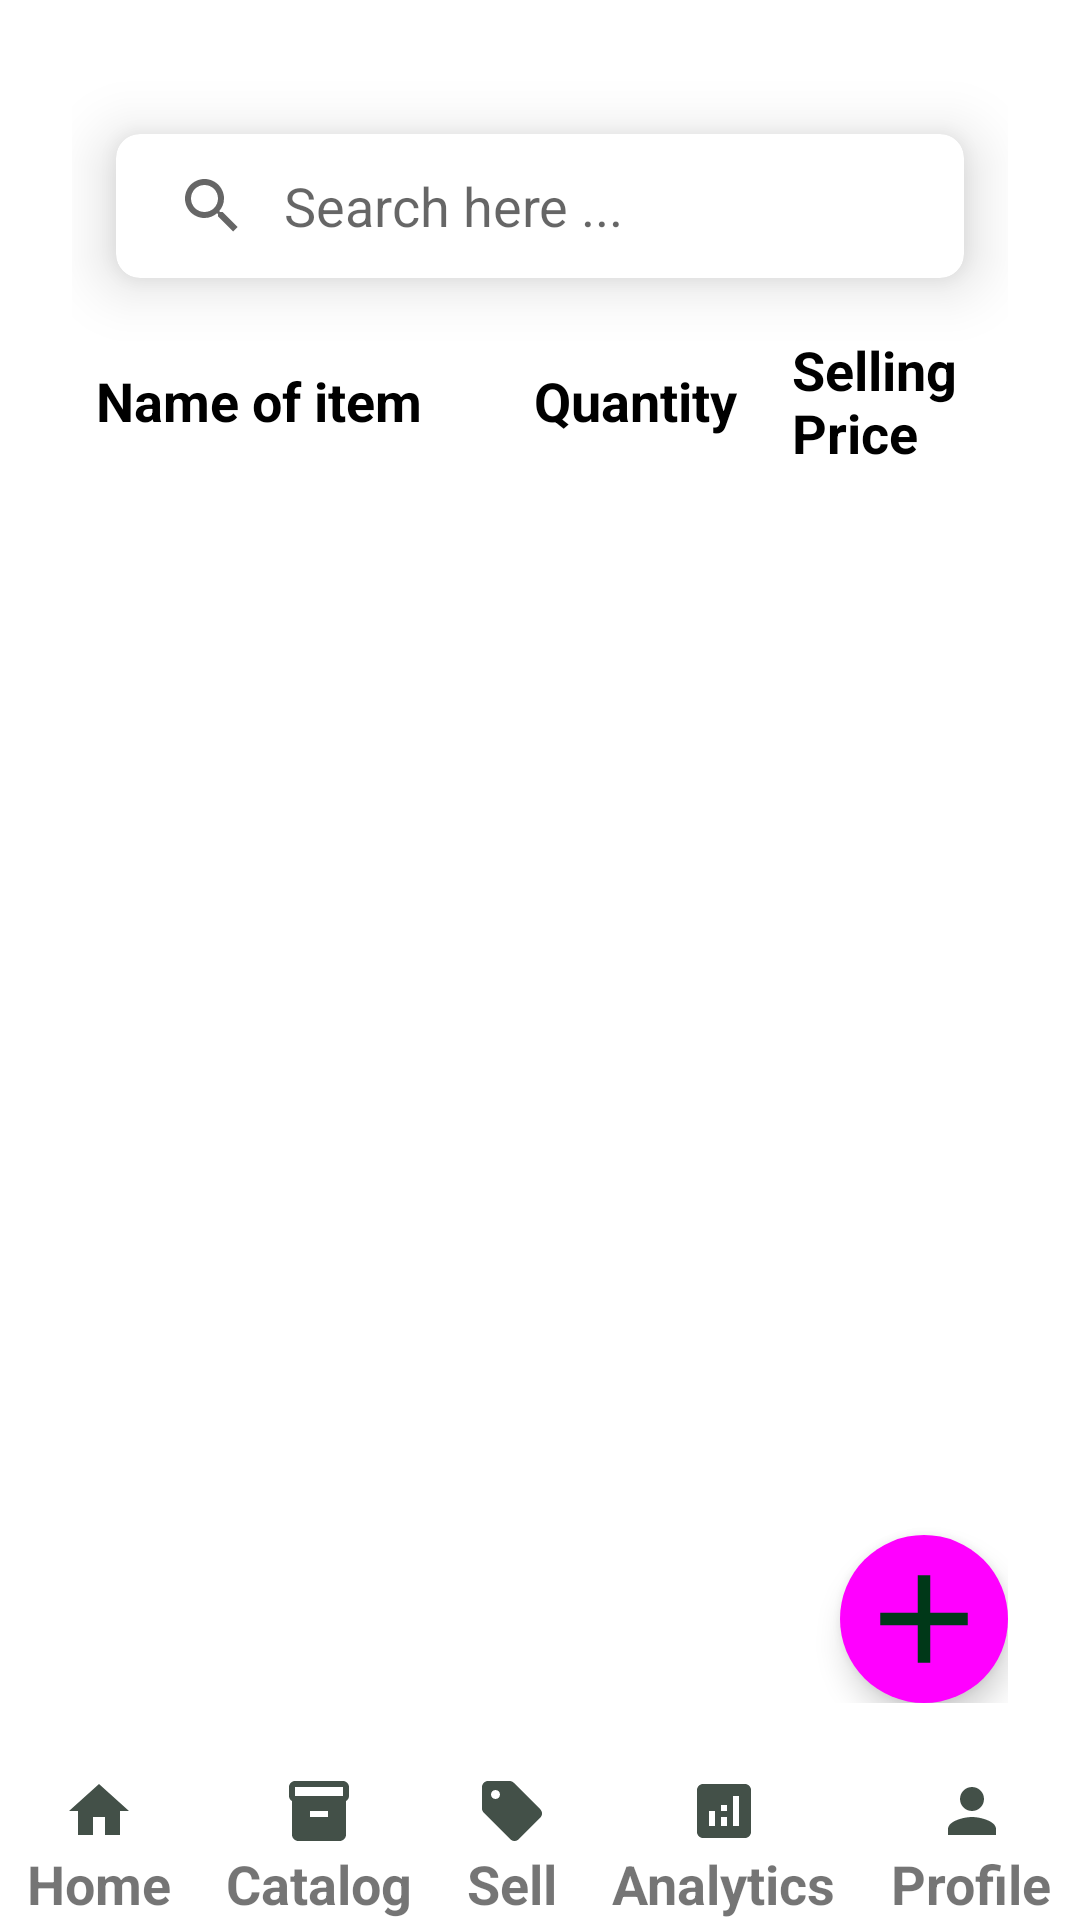

This screen was rendered from an Android layout file. Write that file and the resources it references.
<!-- AndroidManifest.xml: application theme Theme.Shopiko01 -->
<!-- res/layout/fragment_catalog_list.xml -->
<?xml version="1.0" encoding="utf-8"?>
<androidx.constraintlayout.widget.ConstraintLayout
    xmlns:android="http://schemas.android.com/apk/res/android"
    xmlns:app="http://schemas.android.com/apk/res-auto"
    xmlns:tools="http://schemas.android.com/tools"
    android:name="com.example.shopiko01.CatalogFragment"
    tools:context=".CatalogFragment"
    android:layout_height="match_parent"
    android:layout_width="match_parent" >

    <androidx.constraintlayout.widget.ConstraintLayout
        android:layout_width="match_parent"
        android:layout_height="0dp"
        android:padding="@dimen/parent_padding"
        app:layout_constraintBottom_toTopOf="@id/catalog_dashboard_layout"
        app:layout_constraintEnd_toEndOf="parent"
        app:layout_constraintTop_toTopOf="parent"
        app:layout_constraintStart_toStartOf="parent">

        <com.google.android.material.card.MaterialCardView
            android:id="@+id/materialCardView"
            android:layout_width="match_parent"
            android:layout_height="wrap_content"
            app:cardCornerRadius="8dp"
            app:cardElevation="12dp"
            app:cardUseCompatPadding="true"
            app:layout_constraintEnd_toEndOf="parent"
            app:layout_constraintStart_toStartOf="parent"
            app:layout_constraintTop_toTopOf="parent">

            <androidx.appcompat.widget.SearchView
                android:id="@+id/searchView"
                android:layout_width="match_parent"
                android:layout_height="wrap_content"
                app:iconifiedByDefault="false"
                app:queryBackground="@android:color/transparent"
                app:queryHint="Search here ..." />

        </com.google.android.material.card.MaterialCardView>


        <TextView
            android:id="@+id/catalog_page_sell_list_name"
            style="@style/Widget.Shopiko01.MediumPlaceHolderText"
            android:minWidth="130dp"
            android:layout_marginTop="@dimen/between_element"
            android:layout_marginStart="@dimen/between_element"
            android:layout_width="wrap_content"
            android:layout_height="wrap_content"
            app:layout_constraintStart_toStartOf="parent"
            app:layout_constraintTop_toBottomOf="@id/materialCardView"
            android:text="Name of item"/>

        <TextView
            android:id="@+id/catalog_page_sell_list_qty"
            style="@style/Widget.Shopiko01.MediumPlaceHolderText"
            android:layout_marginStart="@dimen/text_margin"
            android:minWidth="70dp"
            android:layout_width="wrap_content"
            android:layout_height="wrap_content"
            app:layout_constraintStart_toEndOf="@id/catalog_page_sell_list_name"
            app:layout_constraintTop_toTopOf="@id/catalog_page_sell_list_name"
            app:layout_constraintBottom_toBottomOf="@id/catalog_page_sell_list_name"
            android:text="Quantity" />

        <TextView
            android:id="@+id/catalog_page_sell_list_price"
            style="@style/Widget.Shopiko01.MediumPlaceHolderText"
            android:minWidth="100dp"
            android:maxWidth="100dp"
            android:layout_width="wrap_content"
            android:layout_height="wrap_content"
            android:layout_marginStart="@dimen/text_margin"
            app:layout_constraintStart_toEndOf="@id/catalog_page_sell_list_qty"
            app:layout_constraintTop_toTopOf="@id/catalog_page_sell_list_qty"
            app:layout_constraintBottom_toBottomOf="@id/catalog_page_sell_list_qty"
            android:text="Selling Price" />

        <FrameLayout
            android:id="@+id/catalog_page_recycler_layout"
            android:layout_width="match_parent"
            android:layout_height="wrap_content"
            android:layout_marginTop="@dimen/text_margin"
            app:layout_constraintTop_toBottomOf="@id/catalog_page_sell_list_name"
            app:layout_constraintStart_toStartOf="parent"
            app:layout_constraintEnd_toEndOf="parent">

            <androidx.recyclerview.widget.RecyclerView
                android:id="@+id/catalog_page_recycler_view"
                android:layout_width="match_parent"
                android:layout_height="450dp"
                app:layoutManager="LinearLayoutManager"
                tools:listitem="@layout/fragment_catalog"/>

        </FrameLayout>

        <com.google.android.material.floatingactionbutton.FloatingActionButton
            android:id="@+id/add_btn"
            style="@style/Widget.Material3.FloatingActionButton.Surface"
            android:layout_width="wrap_content"
            android:layout_height="wrap_content"
            android:contentDescription="@string/add_product"
            android:src="@drawable/ic_add"
            app:fabSize="auto"
            app:layout_constraintEnd_toEndOf="parent"
            app:layout_constraintBottom_toBottomOf="parent"
            app:maxImageSize="50dp"
            tools:visibility="visible" />

    </androidx.constraintlayout.widget.ConstraintLayout>

    <LinearLayout
        android:id="@+id/catalog_dashboard_layout"
        android:layout_width="match_parent"
        android:layout_height="wrap_content"
        android:orientation="horizontal"
        app:layout_constraintStart_toStartOf="parent"
        app:layout_constraintEnd_toEndOf="parent"
        app:layout_constraintBottom_toBottomOf="parent">

        <LinearLayout
            android:id="@+id/home_icon_layout"
            android:layout_width="wrap_content"
            android:layout_height="wrap_content"
            android:layout_weight="1"
            android:clickable="true"
            android:orientation="vertical"
            android:focusable="true">
            <ImageView
                android:id="@+id/home_icon"
                android:layout_gravity="center"
                android:layout_width="wrap_content"
                android:layout_height="wrap_content"
                android:src="@drawable/ic_home_gray" />
            <TextView
                android:id="@+id/home_icon_text"
                android:layout_width="wrap_content"
                android:layout_height="wrap_content"
                android:layout_gravity="center"
                android:text="@string/home"
                android:textSize="18sp"
                android:textStyle="bold" />
        </LinearLayout>

        <LinearLayout
            android:id="@+id/catalog_icon_layout"
            android:layout_width="wrap_content"
            android:layout_height="wrap_content"
            android:layout_weight="1"
            android:clickable="true"
            android:orientation="vertical"
            android:focusable="true">
            <ImageView
                android:id="@+id/catalog_icon"
                android:layout_gravity="center"
                android:layout_width="wrap_content"
                android:layout_height="wrap_content"
                android:src="@drawable/ic_inventory_gray" />
            <TextView
                android:id="@+id/catalog_icon_text"
                android:layout_width="wrap_content"
                android:layout_height="wrap_content"
                android:layout_gravity="center"
                android:text="@string/catalog"
                android:textSize="18sp"
                android:textStyle="bold" />
        </LinearLayout>

        <LinearLayout
            android:id="@+id/sell_icon_layout"
            android:layout_width="wrap_content"
            android:layout_height="wrap_content"
            android:layout_weight="1"
            android:clickable="true"
            android:orientation="vertical"
            android:focusable="true">
            <ImageView
                android:id="@+id/sell_icon"
                android:layout_gravity="center"
                android:layout_width="wrap_content"
                android:layout_height="wrap_content"
                android:src="@drawable/ic_sell_gray" />
            <TextView
                android:id="@+id/sell_icon_text"
                android:layout_gravity="center"
                android:layout_width="wrap_content"
                android:layout_height="wrap_content"
                android:text="@string/sell"
                android:textSize="18sp"
                android:textStyle="bold" />
        </LinearLayout>

        <LinearLayout
            android:id="@+id/analytic_icon_layout"
            android:layout_width="wrap_content"
            android:layout_height="wrap_content"
            android:layout_weight="1"
            android:clickable="true"
            android:orientation="vertical"
            android:focusable="true">
            <ImageView
                android:id="@+id/analytic_icon"
                android:layout_gravity="center"
                android:layout_width="wrap_content"
                android:layout_height="wrap_content"
                android:src="@drawable/ic_analytic_gray" />
            <TextView
                android:id="@+id/analytic_icon_text"
                android:layout_gravity="center"
                android:layout_width="wrap_content"
                android:layout_height="wrap_content"
                android:text="@string/analytics"
                android:textSize="18sp"
                android:textStyle="bold" />
        </LinearLayout>

        <LinearLayout
            android:id="@+id/profile_icon_layout"
            android:layout_width="wrap_content"
            android:layout_height="wrap_content"
            android:layout_weight="1"
            android:clickable="true"
            android:orientation="vertical"
            android:focusable="true">
            <ImageView
                android:id="@+id/profile_icon"
                android:layout_gravity="center"
                android:layout_width="wrap_content"
                android:layout_height="wrap_content"
                android:src="@drawable/ic_profile_gray" />
            <TextView
                android:id="@+id/profile_icon_text"
                android:layout_width="wrap_content"
                android:layout_height="wrap_content"
                android:layout_gravity="center"
                android:text="@string/profile"
                android:textSize="18sp"
                android:textStyle="bold" />
        </LinearLayout>

    </LinearLayout>

</androidx.constraintlayout.widget.ConstraintLayout>
<!-- res/layout/fragment_catalog.xml (included above) -->
<?xml version="1.0" encoding="utf-8"?>
<com.google.android.material.card.MaterialCardView
    xmlns:android="http://schemas.android.com/apk/res/android"
    xmlns:tools="http://schemas.android.com/tools"
    xmlns:app="http://schemas.android.com/apk/res-auto"
    app:cardElevation="@dimen/text_margin"
    app:cardCornerRadius="@dimen/between_element"
    android:layout_marginBottom="@dimen/between_element"
    android:layout_width="match_parent"
    android:layout_height="55dp">

    <androidx.constraintlayout.widget.ConstraintLayout
        android:layout_gravity="center"
        android:padding="@dimen/between_element"
        android:layout_width="match_parent"
        android:layout_height="wrap_content">

        <TextView
            android:id="@+id/catalog_page_sell_list_name"
            style="@style/Widget.Shopiko01.LessOpaqueText"
            android:minWidth="150dp"
            android:maxWidth="18dp"
            android:layout_width="wrap_content"
            android:layout_height="wrap_content"
            app:layout_constraintStart_toStartOf="parent"
            app:layout_constraintTop_toTopOf="parent"
            tools:text="Canon camera"/>

        <TextView
            android:id="@+id/catalog_page_sell_list_qty"
            style="@style/Widget.Shopiko01.LessOpaqueText"
            android:layout_marginStart="@dimen/text_margin"
            android:minWidth="70dp"
            android:layout_width="wrap_content"
            android:layout_height="wrap_content"
            app:layout_constraintStart_toEndOf="@id/catalog_page_sell_list_name"
            app:layout_constraintTop_toTopOf="@id/catalog_page_sell_list_name"
            app:layout_constraintBottom_toBottomOf="@id/catalog_page_sell_list_name"
            tools:text="5" />

        <TextView
            android:id="@+id/catalog_page_sell_list_price"
            style="@style/Widget.Shopiko01.LessOpaqueText"
            android:minWidth="100dp"
            android:maxWidth="100dp"
            android:layout_width="wrap_content"
            android:layout_height="wrap_content"
            android:layout_marginStart="@dimen/text_margin"
            app:layout_constraintStart_toEndOf="@id/catalog_page_sell_list_qty"
            app:layout_constraintTop_toTopOf="@id/catalog_page_sell_list_qty"
            app:layout_constraintBottom_toBottomOf="@id/catalog_page_sell_list_qty"
            tools:text="$200" />

    </androidx.constraintlayout.widget.ConstraintLayout>

</com.google.android.material.card.MaterialCardView>
<!-- resources referenced by this layout -->
<resources>
  <dimen name="between_element">8dp</dimen>
  <dimen name="parent_padding">24dp</dimen>
  <dimen name="text_margin">16dp</dimen>
  <!-- drawable ic_add (drawable) -->
  <vector android:height="24dp" android:tint="#011A07"
      android:viewportHeight="24" android:viewportWidth="24"
      android:width="24dp" xmlns:android="http://schemas.android.com/apk/res/android">
      <path android:fillColor="@android:color/white" android:pathData="M19,13h-6v6h-2v-6H5v-2h6V5h2v6h6v2z"/>
  </vector>
  <!-- drawable ic_analytic_gray (drawable) -->
  <vector android:height="24dp" android:tint="#435048"
      android:viewportHeight="24" android:viewportWidth="24"
      android:width="24dp" xmlns:android="http://schemas.android.com/apk/res/android">
      <path android:fillColor="@android:color/white" android:pathData="M19,3L5,3c-1.1,0 -2,0.9 -2,2v14c0,1.1 0.9,2 2,2h14c1.1,0 2,-0.9 2,-2L21,5c0,-1.1 -0.9,-2 -2,-2zM9,17L7,17v-5h2v5zM13,17h-2v-3h2v3zM13,12h-2v-2h2v2zM17,17h-2L15,7h2v10z"/>
  </vector>
  <!-- drawable ic_home_gray (drawable) -->
  <vector android:height="24dp" android:tint="#435048"
      android:viewportHeight="24" android:viewportWidth="24"
      android:width="24dp" xmlns:android="http://schemas.android.com/apk/res/android">
      <path android:fillColor="@android:color/white" android:pathData="M10,20v-6h4v6h5v-8h3L12,3 2,12h3v8z"/>
  </vector>
  <!-- drawable ic_inventory_gray (drawable) -->
  <vector android:height="24dp" android:tint="#435048"
      android:viewportHeight="24" android:viewportWidth="24"
      android:width="24dp" xmlns:android="http://schemas.android.com/apk/res/android">
      <path android:fillColor="@android:color/white" android:pathData="M20,2L4,2c-1,0 -2,0.9 -2,2v3.01c0,0.72 0.43,1.34 1,1.69L3,20c0,1.1 1.1,2 2,2h14c0.9,0 2,-0.9 2,-2L21,8.7c0.57,-0.35 1,-0.97 1,-1.69L22,4c0,-1.1 -1,-2 -2,-2zM15,14L9,14v-2h6v2zM20,7L4,7L4,4l16,-0.02L20,7z"/>
  </vector>
  <!-- drawable ic_profile_gray (drawable) -->
  <vector android:height="24dp" android:tint="#435048"
      android:viewportHeight="24" android:viewportWidth="24"
      android:width="24dp" xmlns:android="http://schemas.android.com/apk/res/android">
      <path android:fillColor="@android:color/white" android:pathData="M12,12c2.21,0 4,-1.79 4,-4s-1.79,-4 -4,-4 -4,1.79 -4,4 1.79,4 4,4zM12,14c-2.67,0 -8,1.34 -8,4v2h16v-2c0,-2.66 -5.33,-4 -8,-4z"/>
  </vector>
  <!-- drawable ic_sell_gray (drawable) -->
  <vector android:height="24dp" android:tint="#435048"
      android:viewportHeight="24" android:viewportWidth="24"
      android:width="24dp" xmlns:android="http://schemas.android.com/apk/res/android">
      <path android:fillColor="@android:color/white" android:pathData="M21.41,11.41l-8.83,-8.83C12.21,2.21 11.7,2 11.17,2H4C2.9,2 2,2.9 2,4v7.17c0,0.53 0.21,1.04 0.59,1.41l8.83,8.83c0.78,0.78 2.05,0.78 2.83,0l7.17,-7.17C22.2,13.46 22.2,12.2 21.41,11.41zM6.5,8C5.67,8 5,7.33 5,6.5S5.67,5 6.5,5S8,5.67 8,6.5S7.33,8 6.5,8z"/>
  </vector>
  <string name="add_product">Add Product</string>
  <string name="analytics">Analytics</string>
  <string name="catalog">Catalog</string>
  <string name="home">Home</string>
  <string name="profile">Profile</string>
  <string name="sell">Sell</string>
  <style name="Widget.Shopiko01.LessOpaqueText" parent="Widget.MaterialComponents.TextView">
          <item name="android:textSize">18sp</item>
          <item name="android:textStyle">bold</item>
          <item name="android:textAppearance">?attr/textAppearanceHeadline3</item>
      </style>
  <style name="Widget.Shopiko01.MediumPlaceHolderText" parent="Widget.MaterialComponents.TextView">
          <item name="android:textSize">18sp</item>
          <item name="android:textStyle">bold</item>
          <item name="android:textAppearance">?attr/textAppearanceBodyMedium</item>
      </style>
  <color name="deep_green_500">#003818</color>
  <color name="deep_green_700">#004023</color>
  <color name="white">#FFFFFFFF</color>
  <color name="light_green_200">#0eb900</color>
  <color name="light_green_700">#0c9f00</color>
  <color name="black">#FF000000</color>
</resources>
